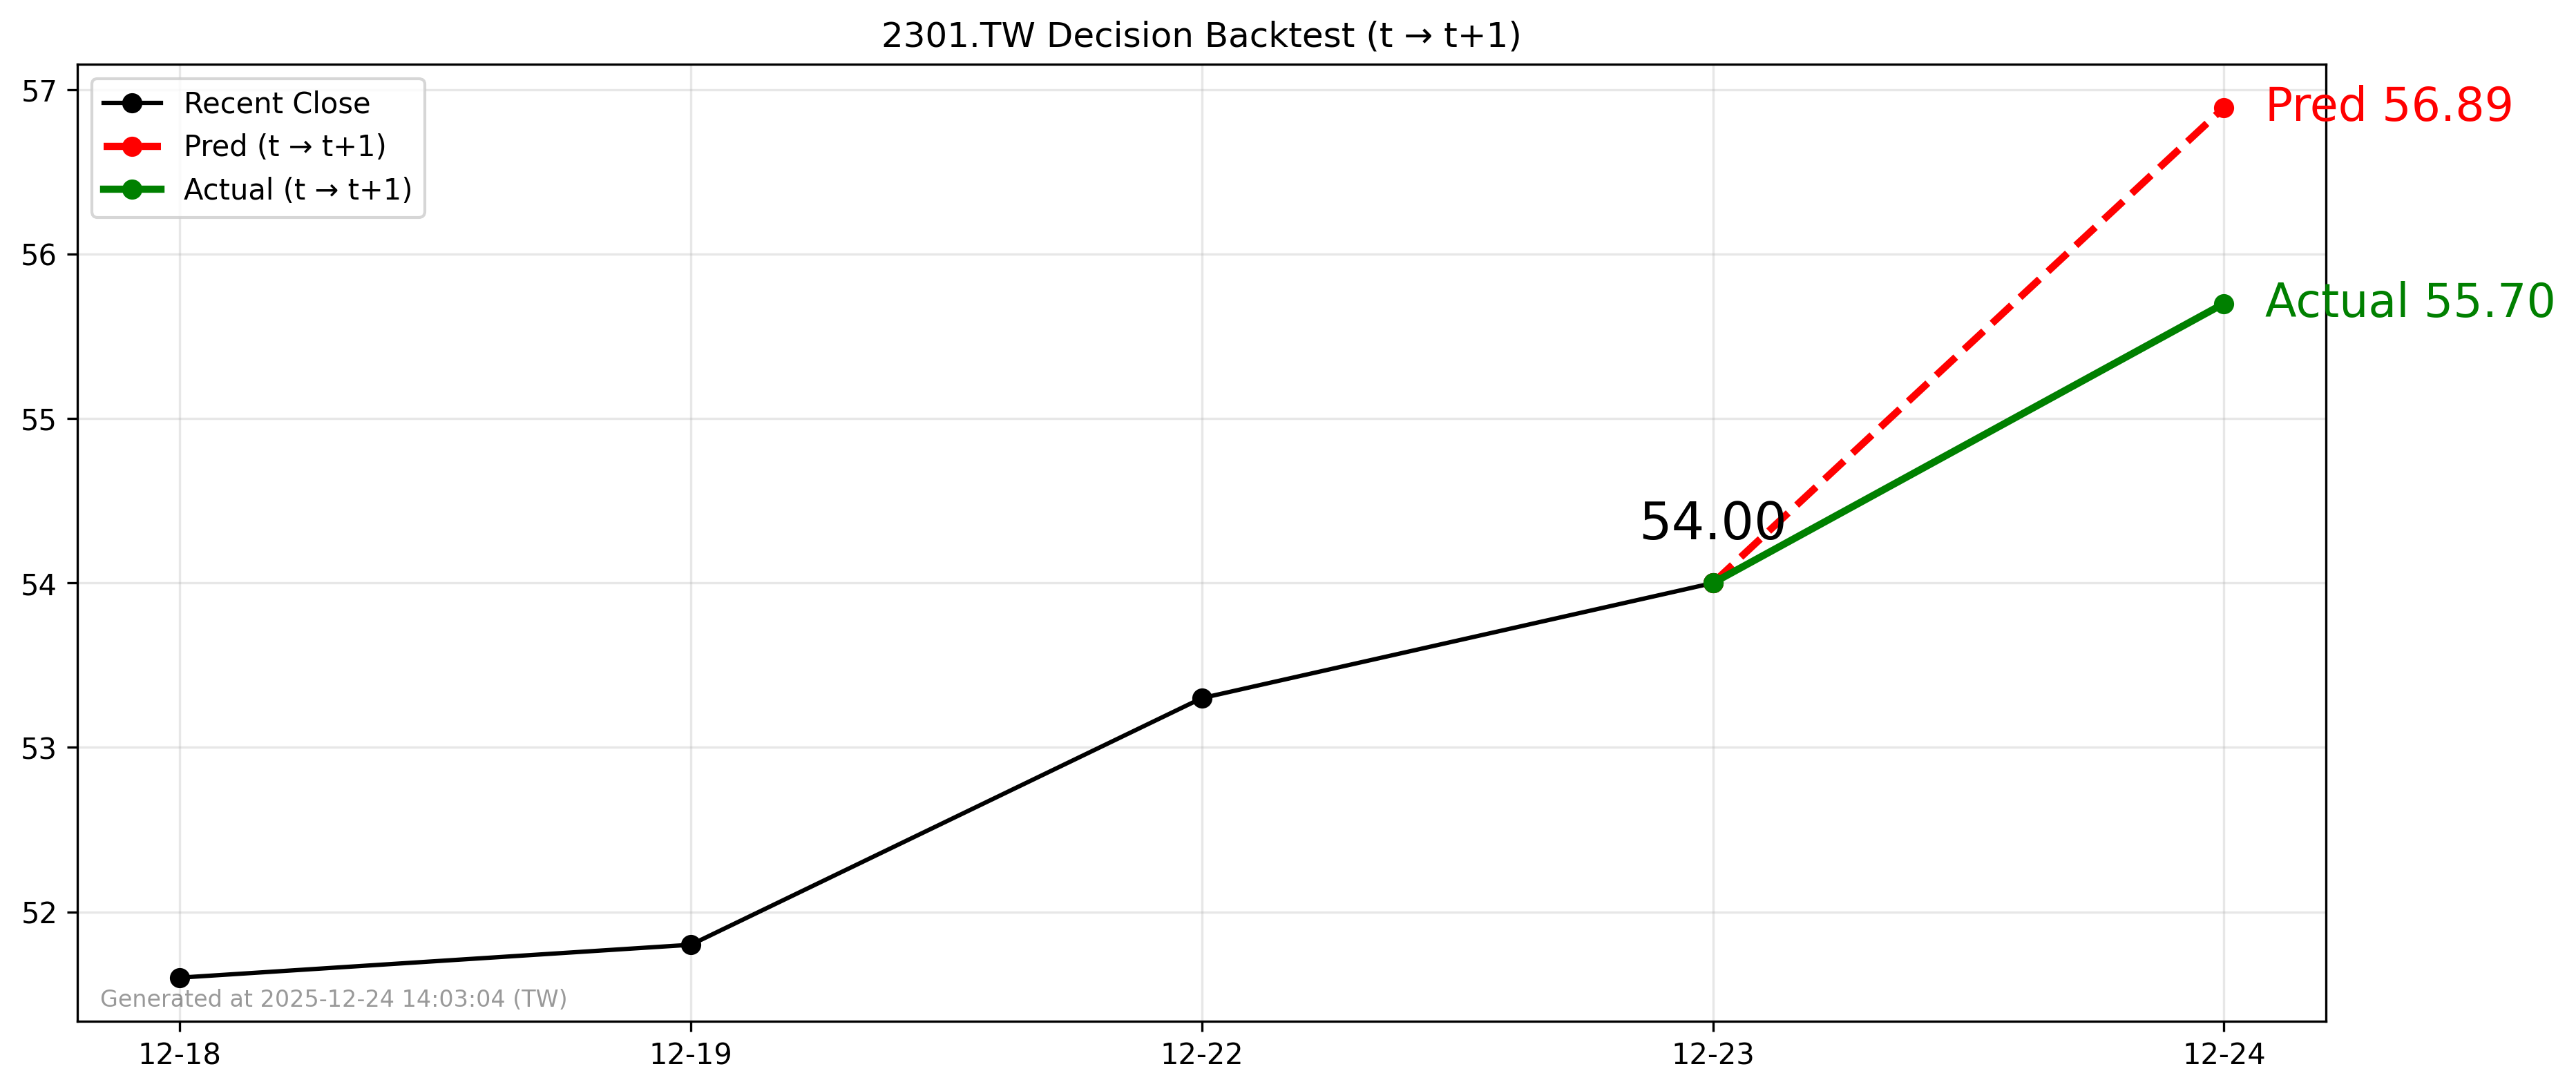

The table this chart was drawn from, first rows:
forecast_date, decision_day, close_t, pred_t1, actual_t1, direction_pred, direction_actual
2025-12-23, 2025-12-23, 54.0, 56.89, 55.7, 1, 1
